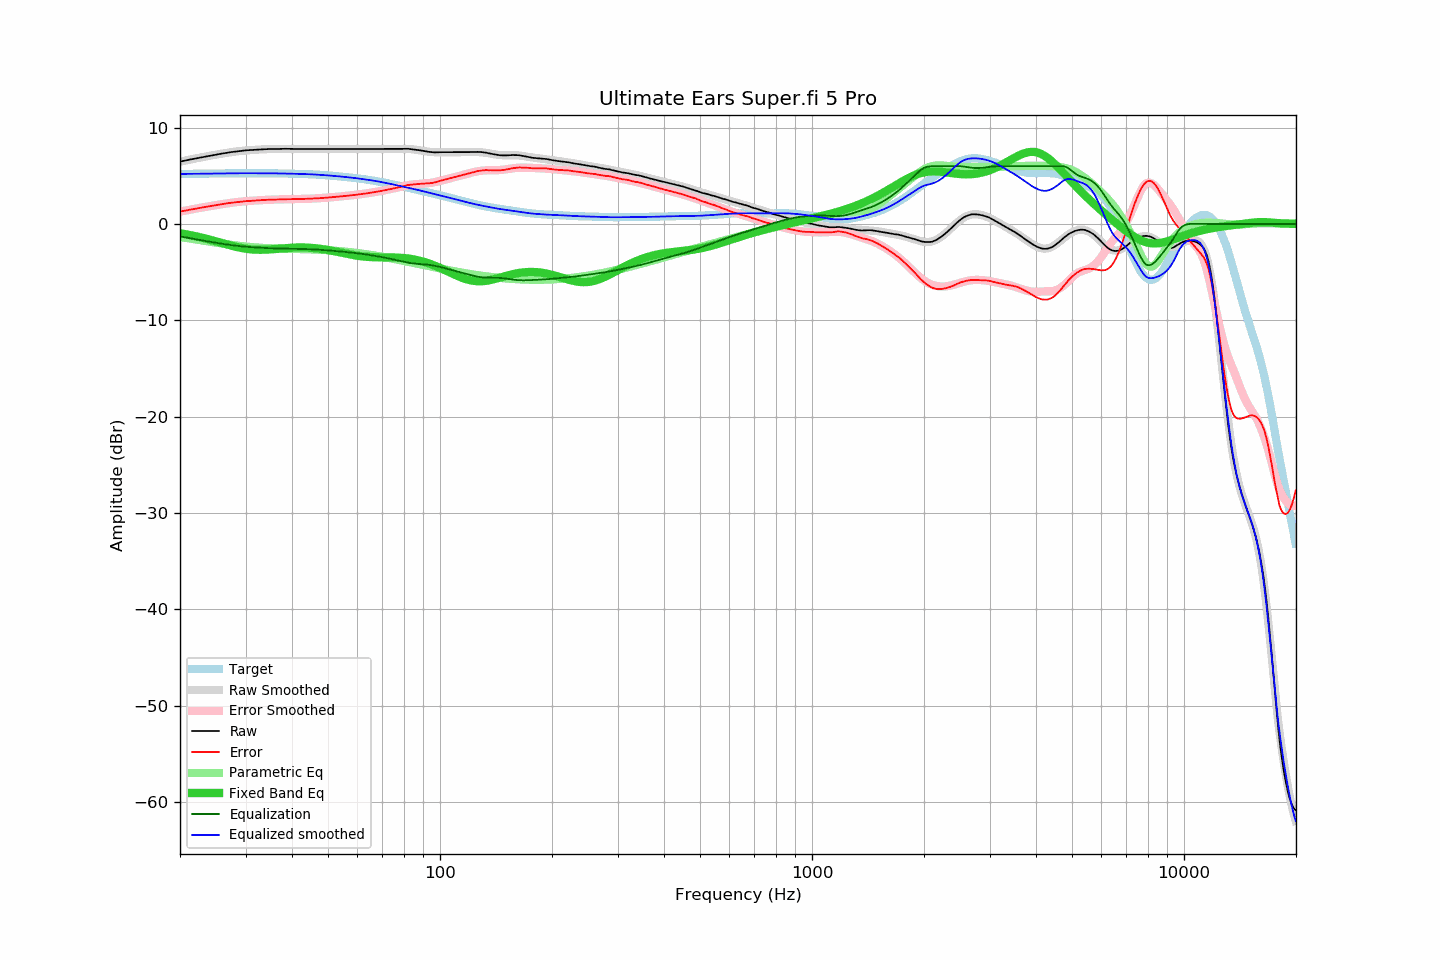

Data behind this chart, as committed beside it:
frequency, raw, error, smoothed, error_smoothed, equalization, parametric_eq, equalized_raw, equalized_smoothed, target
20.00, 6.47, 1.28, 6.47, 1.28, -1.28, -0.96, 5.19, 5.19, 5.19
20.20, 6.50, 1.31, 6.50, 1.31, -1.31, -0.99, 5.19, 5.19, 5.19
20.40, 6.54, 1.35, 6.54, 1.34, -1.34, -1.02, 5.19, 5.19, 5.19
20.61, 6.57, 1.37, 6.57, 1.38, -1.38, -1.05, 5.19, 5.19, 5.19
20.81, 6.61, 1.41, 6.60, 1.41, -1.41, -1.08, 5.20, 5.20, 5.20
21.02, 6.64, 1.44, 6.64, 1.44, -1.44, -1.11, 5.20, 5.20, 5.20
21.23, 6.68, 1.48, 6.67, 1.47, -1.47, -1.14, 5.21, 5.20, 5.20
21.44, 6.71, 1.50, 6.71, 1.50, -1.50, -1.18, 5.21, 5.20, 5.20
21.66, 6.74, 1.53, 6.74, 1.53, -1.53, -1.21, 5.20, 5.21, 5.21
21.87, 6.77, 1.56, 6.77, 1.56, -1.56, -1.25, 5.20, 5.21, 5.21
22.09, 6.80, 1.59, 6.80, 1.60, -1.60, -1.28, 5.20, 5.21, 5.21
22.31, 6.84, 1.63, 6.84, 1.63, -1.63, -1.32, 5.21, 5.21, 5.21
22.54, 6.87, 1.65, 6.87, 1.66, -1.66, -1.36, 5.21, 5.21, 5.21
22.76, 6.90, 1.68, 6.90, 1.69, -1.69, -1.40, 5.21, 5.22, 5.22
22.99, 6.94, 1.72, 6.93, 1.72, -1.72, -1.44, 5.22, 5.22, 5.22
23.22, 6.97, 1.75, 6.96, 1.75, -1.75, -1.48, 5.22, 5.22, 5.22
23.45, 7.00, 1.78, 7.00, 1.77, -1.77, -1.52, 5.22, 5.22, 5.22
23.69, 7.03, 1.80, 7.03, 1.80, -1.80, -1.56, 5.22, 5.22, 5.22
23.92, 7.06, 1.83, 7.06, 1.83, -1.83, -1.61, 5.23, 5.23, 5.23
24.16, 7.09, 1.86, 7.09, 1.86, -1.86, -1.65, 5.23, 5.23, 5.23
24.40, 7.12, 1.89, 7.12, 1.89, -1.89, -1.70, 5.23, 5.23, 5.23
24.65, 7.15, 1.91, 7.15, 1.92, -1.92, -1.74, 5.23, 5.23, 5.23
24.89, 7.18, 1.94, 7.18, 1.94, -1.94, -1.79, 5.23, 5.23, 5.24
25.14, 7.21, 1.97, 7.21, 1.97, -1.97, -1.84, 5.24, 5.24, 5.24
25.39, 7.24, 2.00, 7.24, 2.00, -2.00, -1.88, 5.24, 5.24, 5.24
25.65, 7.27, 2.02, 7.27, 2.03, -2.03, -1.93, 5.24, 5.24, 5.24
25.91, 7.30, 2.05, 7.30, 2.05, -2.05, -1.98, 5.25, 5.24, 5.24
26.16, 7.33, 2.08, 7.32, 2.08, -2.08, -2.02, 5.25, 5.25, 5.25
26.43, 7.35, 2.10, 7.35, 2.10, -2.10, -2.07, 5.24, 5.25, 5.25
26.69, 7.38, 2.13, 7.38, 2.13, -2.13, -2.12, 5.25, 5.25, 5.25
26.96, 7.41, 2.16, 7.40, 2.15, -2.15, -2.16, 5.26, 5.25, 5.25
27.23, 7.43, 2.17, 7.43, 2.18, -2.18, -2.21, 5.25, 5.25, 5.25
27.50, 7.46, 2.20, 7.45, 2.20, -2.20, -2.25, 5.26, 5.25, 5.26
27.77, 7.48, 2.22, 7.48, 2.22, -2.22, -2.30, 5.26, 5.26, 5.26
28.05, 7.50, 2.24, 7.50, 2.24, -2.24, -2.34, 5.26, 5.26, 5.26
28.33, 7.52, 2.26, 7.52, 2.26, -2.26, -2.38, 5.26, 5.26, 5.26
28.62, 7.54, 2.28, 7.54, 2.28, -2.28, -2.42, 5.26, 5.26, 5.26
28.90, 7.56, 2.30, 7.56, 2.30, -2.30, -2.45, 5.26, 5.26, 5.26
29.19, 7.58, 2.32, 7.58, 2.32, -2.32, -2.49, 5.26, 5.26, 5.26
29.48, 7.60, 2.33, 7.59, 2.33, -2.33, -2.52, 5.27, 5.26, 5.26
29.78, 7.62, 2.35, 7.61, 2.35, -2.35, -2.55, 5.27, 5.26, 5.26
30.08, 7.64, 2.37, 7.62, 2.36, -2.36, -2.57, 5.28, 5.26, 5.26
30.38, 7.65, 2.38, 7.64, 2.38, -2.38, -2.60, 5.27, 5.26, 5.27
30.68, 7.65, 2.38, 7.65, 2.39, -2.39, -2.62, 5.26, 5.26, 5.27
30.99, 7.66, 2.39, 7.66, 2.40, -2.40, -2.64, 5.26, 5.26, 5.27
31.30, 7.67, 2.40, 7.68, 2.41, -2.41, -2.65, 5.25, 5.26, 5.27
31.61, 7.68, 2.41, 7.69, 2.42, -2.42, -2.66, 5.25, 5.26, 5.26
31.93, 7.70, 2.43, 7.70, 2.44, -2.44, -2.67, 5.26, 5.26, 5.26
32.24, 7.71, 2.44, 7.71, 2.45, -2.45, -2.68, 5.26, 5.26, 5.26
32.57, 7.72, 2.45, 7.72, 2.46, -2.46, -2.68, 5.26, 5.26, 5.26
32.89, 7.73, 2.47, 7.73, 2.47, -2.47, -2.68, 5.26, 5.26, 5.26
33.22, 7.74, 2.48, 7.74, 2.48, -2.48, -2.68, 5.26, 5.26, 5.26
33.55, 7.75, 2.49, 7.74, 2.48, -2.48, -2.67, 5.26, 5.26, 5.26
33.89, 7.76, 2.50, 7.75, 2.49, -2.49, -2.67, 5.26, 5.26, 5.26
34.23, 7.76, 2.50, 7.76, 2.50, -2.50, -2.66, 5.26, 5.26, 5.26
34.57, 7.77, 2.51, 7.77, 2.51, -2.51, -2.65, 5.26, 5.26, 5.26
34.92, 7.78, 2.52, 7.77, 2.52, -2.52, -2.64, 5.26, 5.26, 5.26
35.27, 7.78, 2.52, 7.78, 2.52, -2.52, -2.63, 5.26, 5.25, 5.25
35.62, 7.78, 2.53, 7.78, 2.53, -2.53, -2.61, 5.25, 5.25, 5.25
35.97, 7.78, 2.53, 7.78, 2.53, -2.53, -2.60, 5.24, 5.25, 5.25
... 635 more rows
